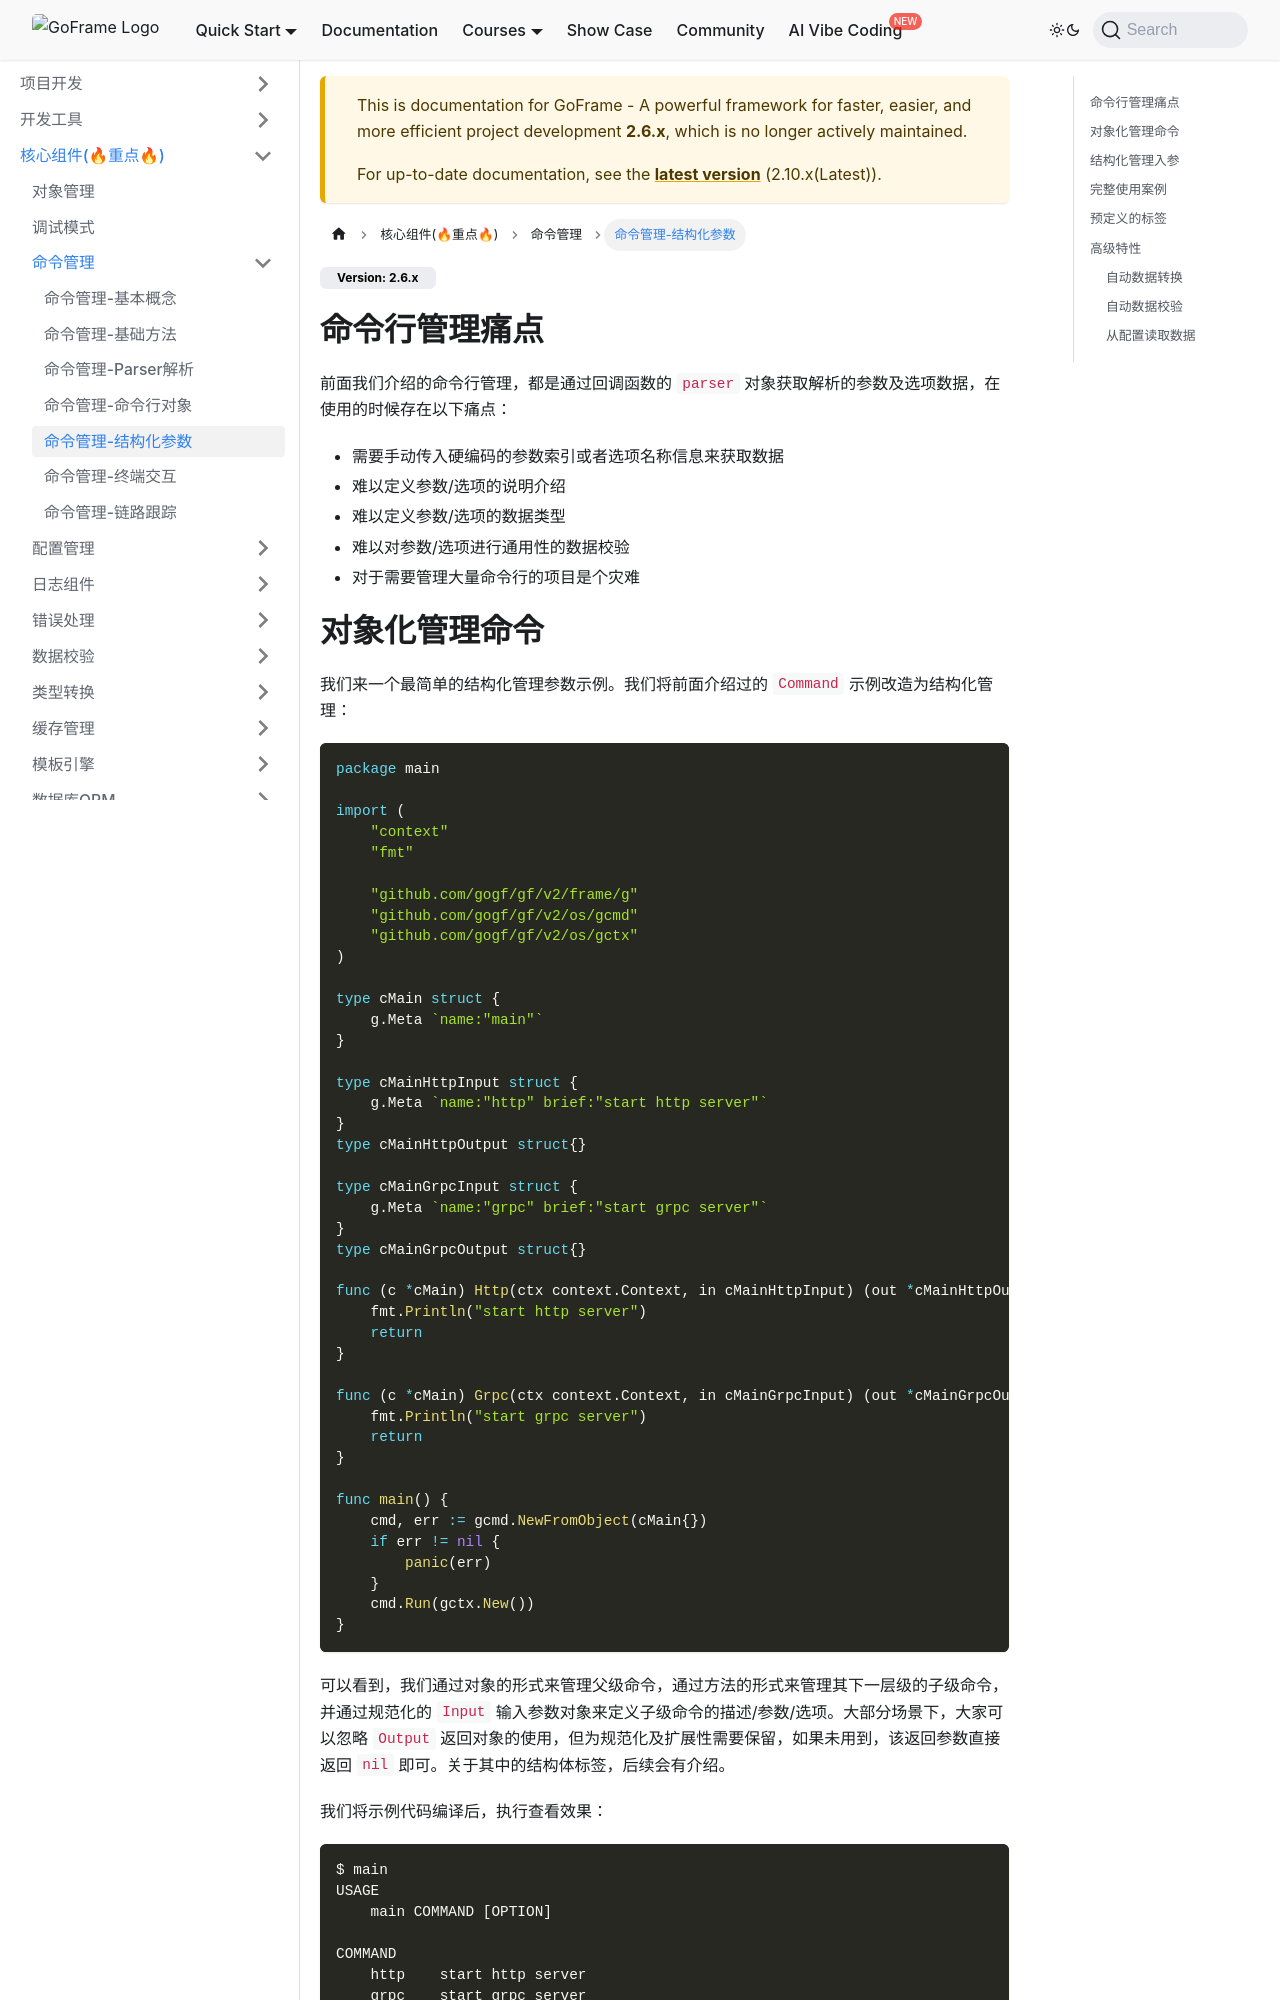

repository: gogf/gf-site · page: en/2.6.x/核心组件/命令管理/命令管理-结构化参数.html · generator: docusaurus

---
slug: '/docs/core/gcmd-struct'
title: '命令管理-结构化参数'
sidebar_position: 4
hide_title: true
keywords: [GoFrame,GoFrame框架,命令行管理,结构化参数,自动数据转换,参数校验,命令行工具,数据类型转换,配置读取,框架开发]
description: '深入讲解`GoFrame`框架的结构化命令行参数管理，通过对象化管理命令和规范化的`Input`/`Output`参数对象，实现参数/选项的类型定义、说明描述、自动数据转换、自动数据校验和配置读取支持，解决传统命令行管理中参数索引硬编码、难以校验等痛点，适用于需要管理大量命令行的项目。'
---

## 命令行管理痛点

前面我们介绍的命令行管理，都是通过回调函数的 `parser` 对象获取解析的参数及选项数据，在使用的时候存在以下痛点：

- 需要手动传入硬编码的参数索引或者选项名称信息来获取数据
- 难以定义参数/选项的说明介绍
- 难以定义参数/选项的数据类型
- 难以对参数/选项进行通用性的数据校验
- 对于需要管理大量命令行的项目是个灾难

## 对象化管理命令

我们来一个最简单的结构化管理参数示例。我们将前面介绍过的 `Command` 示例改造为结构化管理：

```go
package main

import (
    "context"
    "fmt"

    "github.com/gogf/gf/v2/frame/g"
    "github.com/gogf/gf/v2/os/gcmd"
    "github.com/gogf/gf/v2/os/gctx"
)

type cMain struct {
    g.Meta `name:"main"`
}

type cMainHttpInput struct {
    g.Meta `name:"http" brief:"start http server"`
}
type cMainHttpOutput struct{}

type cMainGrpcInput struct {
    g.Meta `name:"grpc" brief:"start grpc server"`
}
type cMainGrpcOutput struct{}

func (c *cMain) Http(ctx context.Context, in cMainHttpInput) (out *cMainHttpOutput, err error) {
    fmt.Println("start http server")
    return
}

func (c *cMain) Grpc(ctx context.Context, in cMainGrpcInput) (out *cMainGrpcOutput, err error) {
    fmt.Println("start grpc server")
    return
}

func main() {
    cmd, err := gcmd.NewFromObject(cMain{})
    if err != nil {
        panic(err)
    }
    cmd.Run(gctx.New())
}
```

可以看到，我们通过对象的形式来管理父级命令，通过方法的形式来管理其下一层级的子级命令，并通过规范化的 `Input` 输入参数对象来定义子级命令的描述/参数/选项。大部分场景下，大家可以忽略 `Output` 返回对象的使用，但为规范化及扩展性需要保留，如果未用到，该返回参数直接返回 `nil` 即可。关于其中的结构体标签，后续会有介绍。

我们将示例代码编译后，执行查看效果：

```bash
$ main
USAGE
    main COMMAND [OPTION]

COMMAND
    http    start http server
    grpc    start grpc server

DESCRIPTION
    this is the command entry for starting your process
```

使用 `HTTP` 命令：

```bash
$ main http
start http server
```

使用 `grpc` 命令：

```bash
$ main grpc
start grpc server
```

效果和前面介绍的示例一致。
